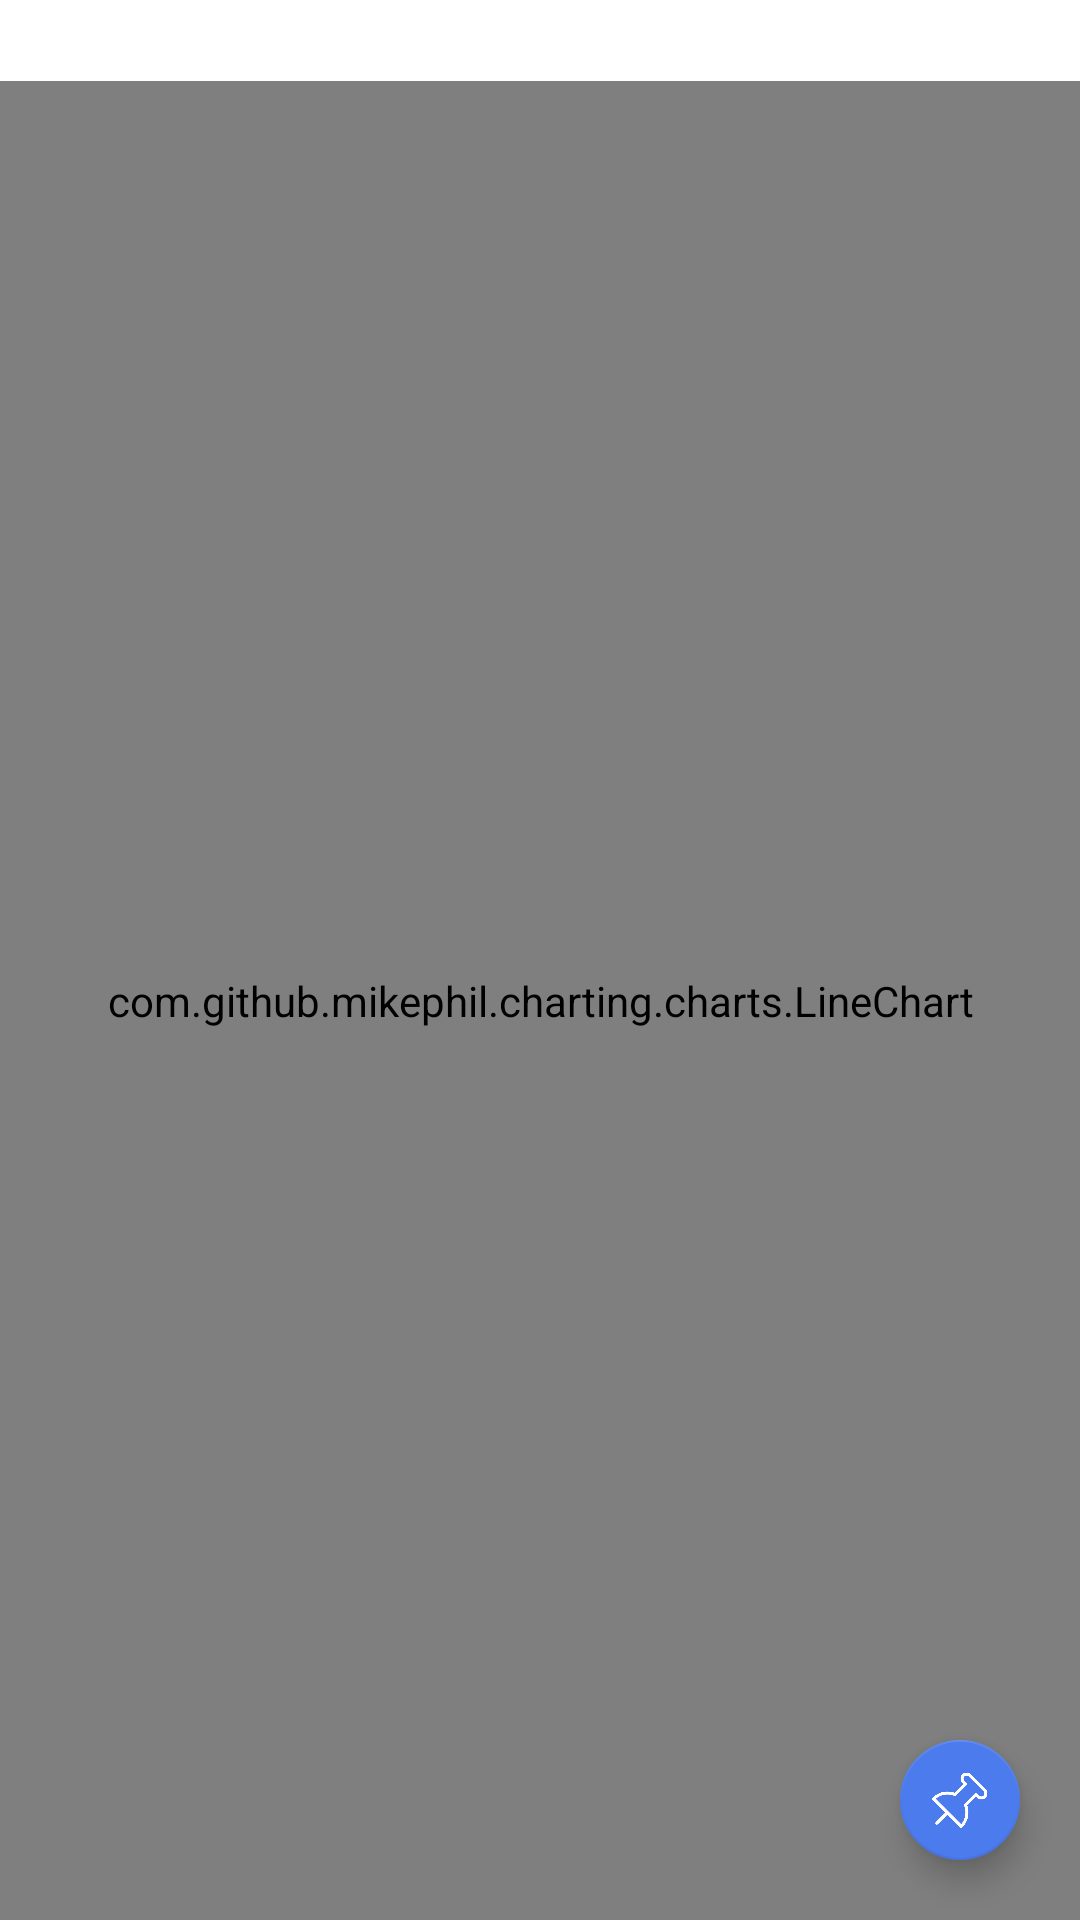

This screen was rendered from an Android layout file. Write that file and the resources it references.
<!-- AndroidManifest.xml: application theme Theme.MavlinkDashboard -->
<!-- res/layout/fragment_raw_data.xml -->
<?xml version="1.0" encoding="utf-8"?>
<androidx.constraintlayout.widget.ConstraintLayout xmlns:android="http://schemas.android.com/apk/res/android"
    xmlns:app="http://schemas.android.com/apk/res-auto"
    android:layout_width="match_parent"
    android:layout_height="match_parent">

    <TextView
        android:id="@+id/data"
        android:layout_width="wrap_content"
        android:layout_height="wrap_content"
        android:padding="4dp"
        app:layout_constraintTop_toTopOf="parent" />

    <com.github.mikephil.charting.charts.LineChart
        android:id="@+id/chart"
        android:layout_width="match_parent"
        android:layout_height="0dp"
        app:layout_constraintBottom_toBottomOf="parent"
        app:layout_constraintTop_toBottomOf="@id/data" />

    <com.google.android.material.floatingactionbutton.FloatingActionButton
        android:id="@+id/pin"
        android:layout_width="wrap_content"
        android:layout_height="wrap_content"
        android:layout_margin="16dp"
        android:src="@drawable/pin_open"
        app:backgroundTint="@color/brand"
        app:fabSize="mini"
        app:layout_constraintBottom_toBottomOf="parent"
        app:layout_constraintEnd_toEndOf="parent" />

</androidx.constraintlayout.widget.ConstraintLayout>
<!-- resources referenced by this layout -->
<resources>
  <color name="brand">#4b7bec</color>
  <!-- drawable pin_open: png bitmap (drawable, 12001 bytes) -->
  <style name="Theme.MavlinkDashboard" parent="Theme.MaterialComponents.DayNight">
          <item name="colorPrimary">@color/brand</item>
          <item name="colorPrimaryVariant">@color/black</item>
          <item name="colorOnPrimary">@color/white</item>
          <item name="colorSecondary">@color/black</item>
          <item name="android:windowFullscreen">true</item>
          <item name="colorSecondaryVariant">@color/brand</item>
          <item name="colorOnSecondary">@color/white</item>
          <item name="android:statusBarColor" tools:targetApi="l">?attr/colorPrimaryVariant</item>
          <item name="windowActionBar">false</item>
          <item name="windowNoTitle">true</item>
      </style>
  <color name="black">#FF000000</color>
  <color name="white">#FFFFFFFF</color>
</resources>
